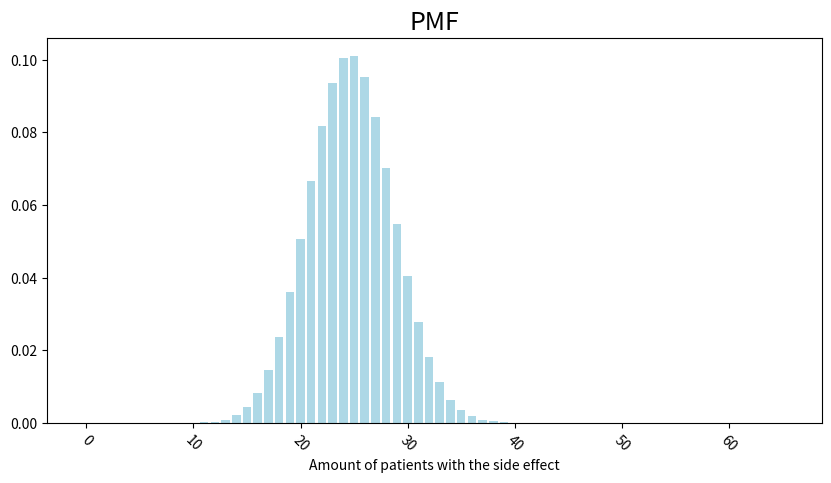

The matplotlib source for this figure:
import numpy as np
import seaborn as sns
import matplotlib.pyplot as plt
from scipy import stats

p = 0.38
n = 65

# 1. Probability that X>=25
k = 25
p_x25 = stats.binom.sf(k=k-1, n=n, p=p)
print(f"P(X>=25)={p_x25:.3f}")

# 2. Probability that X=20
k = 18
p_x18 = stats.binom.pmf(k=k, n=n, p=p)
print(f"P(X=18)={p_x18:.3f}")

# 3. Probability Mass Function
x = np.arange(0, n+1) # sample space (0, 1, ..., n)
pmf = stats.binom.pmf(k=x, n=n, p=p)

plt.figure(figsize=(10,5), facecolor="white")
plt.bar(x=x, height=pmf, color="lightblue")
plt.xticks(rotation=-45)
plt.title("PMF", fontsize=18)
plt.xlabel("Amount of patients with the side effect")
plt.show()
